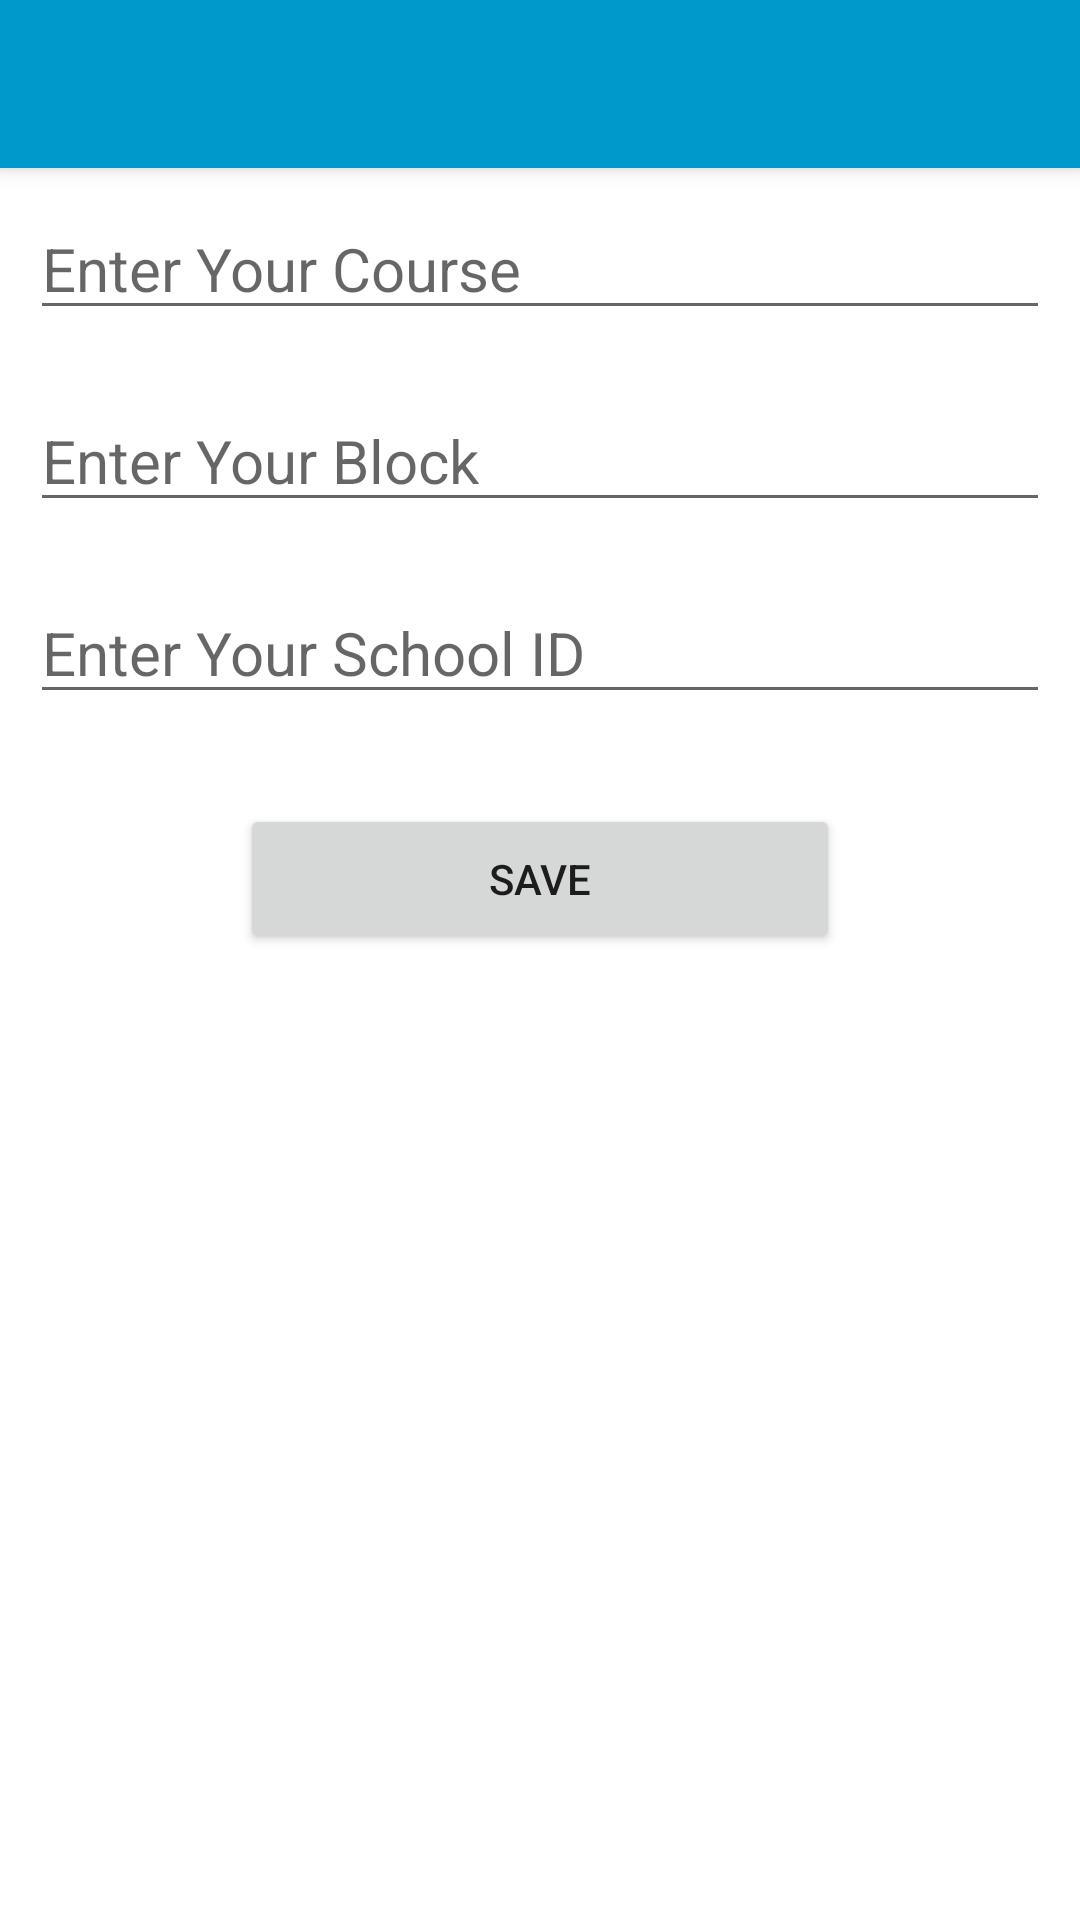

Reconstruct the res/layout file that produces this screen, plus the resources it refers to.
<!-- AndroidManifest.xml: application theme Theme.AndroidVotingSystem -->
<!-- res/layout/activity_edit_profile.xml -->
<?xml version="1.0" encoding="utf-8"?>
<androidx.appcompat.widget.LinearLayoutCompat xmlns:android="http://schemas.android.com/apk/res/android"
    xmlns:app="http://schemas.android.com/apk/res-auto"
    xmlns:tools="http://schemas.android.com/tools"
    android:layout_width="match_parent"
    android:layout_height="match_parent"
    android:orientation="vertical"
    android:layout_gravity="center"
    tools:context=".EditProfile">

    <androidx.appcompat.widget.Toolbar
        android:id="@+id/toolbar"
        android:layout_width="match_parent"
        android:layout_height="?attr/actionBarSize"
        android:background="@android:color/holo_blue_dark"
        android:elevation="4dp"
        android:theme="@style/ThemeOverlay.AppCompat.ActionBar" />

    <EditText
        android:id="@+id/course"
        android:layout_width="match_parent"
        android:layout_height="wrap_content"
        android:layout_margin="10dp"
        android:textSize="20sp"
        android:hint="Enter Your Course"/>
    <EditText
        android:id="@+id/block"
        android:layout_width="match_parent"
        android:layout_height="wrap_content"
        android:layout_margin="10dp"
        android:textSize="20sp"
        android:hint="Enter Your Block"/>
    <EditText
        android:id="@+id/schoolId"
        android:layout_width="match_parent"
        android:layout_height="wrap_content"
        android:inputType="number"
        android:layout_margin="10dp"
        android:textSize="20sp"
        android:hint="Enter Your School ID"/>
    <Button
        android:id="@+id/save"
        android:layout_width="200dp"
        android:layout_height="50dp"
        android:layout_gravity="center"
        android:layout_marginTop="20dp"
        android:text="Save"/>

</androidx.appcompat.widget.LinearLayoutCompat>
<!-- resources referenced by this layout -->
<resources>
  <style name="Theme.AndroidVotingSystem" parent="Theme.MaterialComponents.DayNight.DarkActionBar">
          
          <item name="colorPrimary">@android:color/holo_blue_dark</item>
          <item name="colorPrimaryVariant">#039BE5</item>
          <item name="colorOnPrimary">@color/white</item>
          
          <item name="colorSecondary">@android:color/holo_blue_dark</item>
          <item name="colorSecondaryVariant">@color/teal_700</item>
          <item name="colorOnSecondary">@color/black</item>
          
          <item name="android:statusBarColor">?attr/colorPrimaryVariant</item>
          
      </style>
  <!-- not gathered from this repository: default colours our renderer supplied (Android Studio template values) -->
  <color name="teal_700">#FF018786</color>
  <color name="black">#FF000000</color>
  <color name="white">#FFFFFFFF</color>
</resources>
